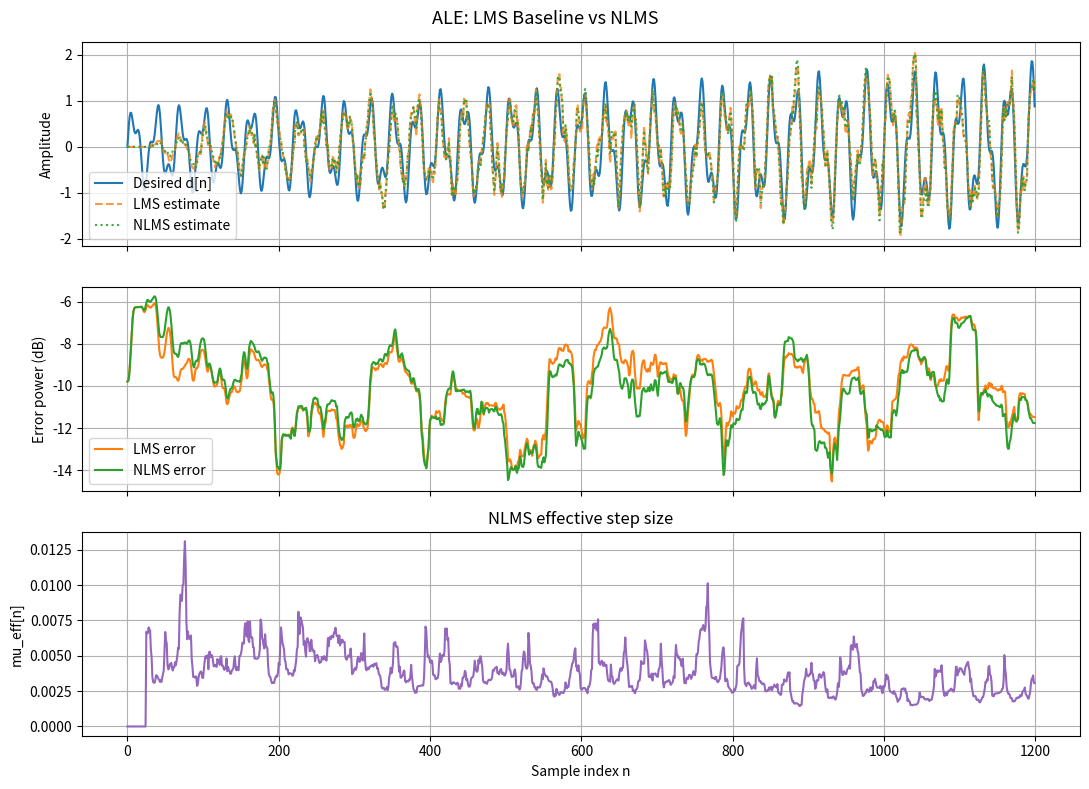
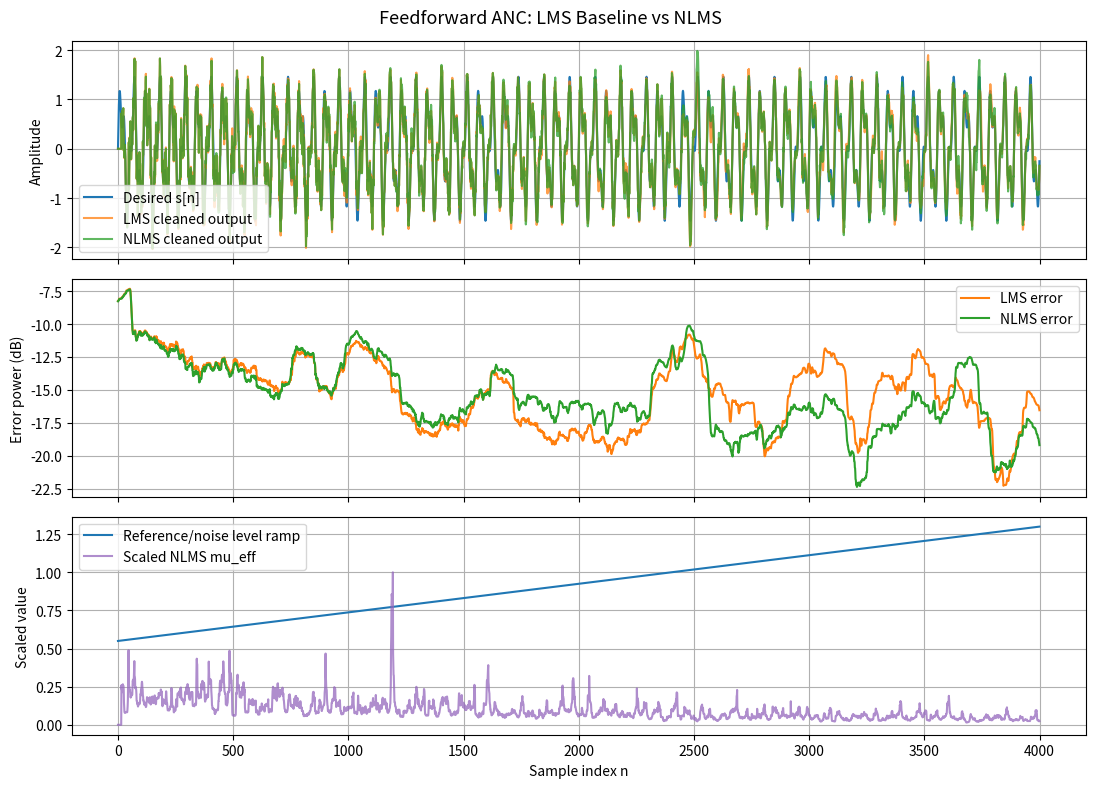

Python code for these plots, in order:
import numpy as np
import matplotlib.pyplot as plt

np.random.seed(21)


N = 1200
n = np.arange(N)
envelope = 0.65 + 0.65 * (n / N)

desired = envelope * (
    np.sin(2 * np.pi * 0.032 * n)
    + 0.45 * np.sin(2 * np.pi * 0.078 * n)
)
noise = 0.55 * np.random.randn(N)
x = desired + noise

delay = 10
M = 16

mu_lms = 0.006
mu_tilde = 0.05
eps = 1e-6

y_lms = np.zeros(N)
e_lms = np.zeros(N)
w_lms = np.zeros(M)

y_nlms = np.zeros(N)
e_nlms = np.zeros(N)
w_nlms = np.zeros(M)
mu_eff_history = np.zeros(N)

for i in range(delay + M - 1, N):
    x_vec = x[i - delay - M + 1 : i - delay + 1][::-1]

    y_lms[i] = np.dot(w_lms, x_vec)
    e_lms[i] = x[i] - y_lms[i]
    w_lms = w_lms + mu_lms * e_lms[i] * x_vec

    y_nlms[i] = np.dot(w_nlms, x_vec)
    e_nlms[i] = x[i] - y_nlms[i]
    mu_eff = mu_tilde / (np.dot(x_vec, x_vec) + eps)
    w_nlms = w_nlms + mu_eff * e_nlms[i] * x_vec
    mu_eff_history[i] = mu_eff

input_snr = 10 * np.log10(np.var(desired) / np.var(noise))
steady = slice(N // 2, None)
snr_lms = 10 * np.log10(np.var(desired[steady]) / (np.var(desired[steady] - y_lms[steady]) + 1e-12))
snr_nlms = 10 * np.log10(np.var(desired[steady]) / (np.var(desired[steady] - y_nlms[steady]) + 1e-12))

print(f'Input SNR:       {input_snr:.2f} dB')
print(f'LMS output SNR:  {snr_lms:.2f} dB')
print(f'NLMS output SNR: {snr_nlms:.2f} dB')


err_lms = np.convolve((desired - y_lms) ** 2, np.ones(35) / 35, mode='same')
err_nlms = np.convolve((desired - y_nlms) ** 2, np.ones(35) / 35, mode='same')

fig, axes = plt.subplots(3, 1, figsize=(11, 8), sharex=True)
fig.suptitle('ALE: LMS Baseline vs NLMS', fontsize=13)

axes[0].plot(n, desired, label='Desired d[n]', lw=1.5)
axes[0].plot(n, y_lms, label='LMS estimate', linestyle='--', alpha=0.8)
axes[0].plot(n, y_nlms, label='NLMS estimate', linestyle=':', alpha=0.9)
axes[0].set_ylabel('Amplitude')
axes[0].legend()
axes[0].grid(True)

axes[1].plot(10 * np.log10(err_lms + 1e-12), label='LMS error', color='tab:orange')
axes[1].plot(10 * np.log10(err_nlms + 1e-12), label='NLMS error', color='tab:green')
axes[1].set_ylabel('Error power (dB)')
axes[1].legend()
axes[1].grid(True)

axes[2].plot(mu_eff_history, color='tab:purple')
axes[2].set_xlabel('Sample index n')
axes[2].set_ylabel('mu_eff[n]')
axes[2].set_title('NLMS effective step size')
axes[2].grid(True)

plt.tight_layout()
plt.show()


np.random.seed(12)

N = 4000
n = np.arange(N)

desired = np.sin(2 * np.pi * 0.018 * n) + 0.5 * np.sin(2 * np.pi * 0.045 * n)
noise_source = np.random.randn(N)
level = 0.55 + 0.75 * (n / N)

reference_path = np.array([1.0, 0.55, 0.25, -0.10])
primary_path = np.array([0.45, 0.20, -0.08])

x = level * np.convolve(noise_source, reference_path, mode='full')[:N]
primary_noise = level * np.convolve(noise_source, primary_path, mode='full')[:N]
d = desired + primary_noise

M = 16
mu_lms = 0.002
mu_tilde = 0.02
eps = 1e-8

y_lms = np.zeros(N)
e_lms = np.zeros(N)
w_lms = np.zeros(M)

y_nlms = np.zeros(N)
e_nlms = np.zeros(N)
w_nlms = np.zeros(M)
mu_eff_history = np.zeros(N)

for i in range(M - 1, N):
    x_vec = x[i - M + 1 : i + 1][::-1]

    y_lms[i] = np.dot(w_lms, x_vec)
    e_lms[i] = d[i] - y_lms[i]
    w_lms = w_lms + mu_lms * e_lms[i] * x_vec

    y_nlms[i] = np.dot(w_nlms, x_vec)
    e_nlms[i] = d[i] - y_nlms[i]
    mu_eff = mu_tilde / (np.dot(x_vec, x_vec) + eps)
    w_nlms = w_nlms + mu_eff * e_nlms[i] * x_vec
    mu_eff_history[i] = mu_eff

input_snr = 10 * np.log10(np.var(desired) / np.var(primary_noise))
steady = slice(N // 2, None)
snr_lms = 10 * np.log10(np.var(desired[steady]) / (np.var(desired[steady] - e_lms[steady]) + 1e-12))
snr_nlms = 10 * np.log10(np.var(desired[steady]) / (np.var(desired[steady] - e_nlms[steady]) + 1e-12))

print(f'Input SNR at primary mic: {input_snr:.2f} dB')
print(f'LMS output SNR:           {snr_lms:.2f} dB')
print(f'NLMS output SNR:          {snr_nlms:.2f} dB')


err_lms = np.convolve((desired - e_lms) ** 2, np.ones(100) / 100, mode='same')
err_nlms = np.convolve((desired - e_nlms) ** 2, np.ones(100) / 100, mode='same')
scaled_mu = mu_eff_history / (np.max(mu_eff_history) + 1e-12)

fig, axes = plt.subplots(3, 1, figsize=(11, 8), sharex=True)
fig.suptitle('Feedforward ANC: LMS Baseline vs NLMS', fontsize=13)

axes[0].plot(n, desired, label='Desired s[n]', lw=1.5)
axes[0].plot(n, e_lms, label='LMS cleaned output', alpha=0.75)
axes[0].plot(n, e_nlms, label='NLMS cleaned output', alpha=0.75)
axes[0].set_ylabel('Amplitude')
axes[0].legend()
axes[0].grid(True)

axes[1].plot(10 * np.log10(err_lms + 1e-12), label='LMS error', color='tab:orange')
axes[1].plot(10 * np.log10(err_nlms + 1e-12), label='NLMS error', color='tab:green')
axes[1].set_ylabel('Error power (dB)')
axes[1].legend()
axes[1].grid(True)

axes[2].plot(level, label='Reference/noise level ramp', color='tab:blue')
axes[2].plot(scaled_mu, label='Scaled NLMS mu_eff', color='tab:purple', alpha=0.75)
axes[2].set_xlabel('Sample index n')
axes[2].set_ylabel('Scaled value')
axes[2].legend()
axes[2].grid(True)

plt.tight_layout()
plt.show()
